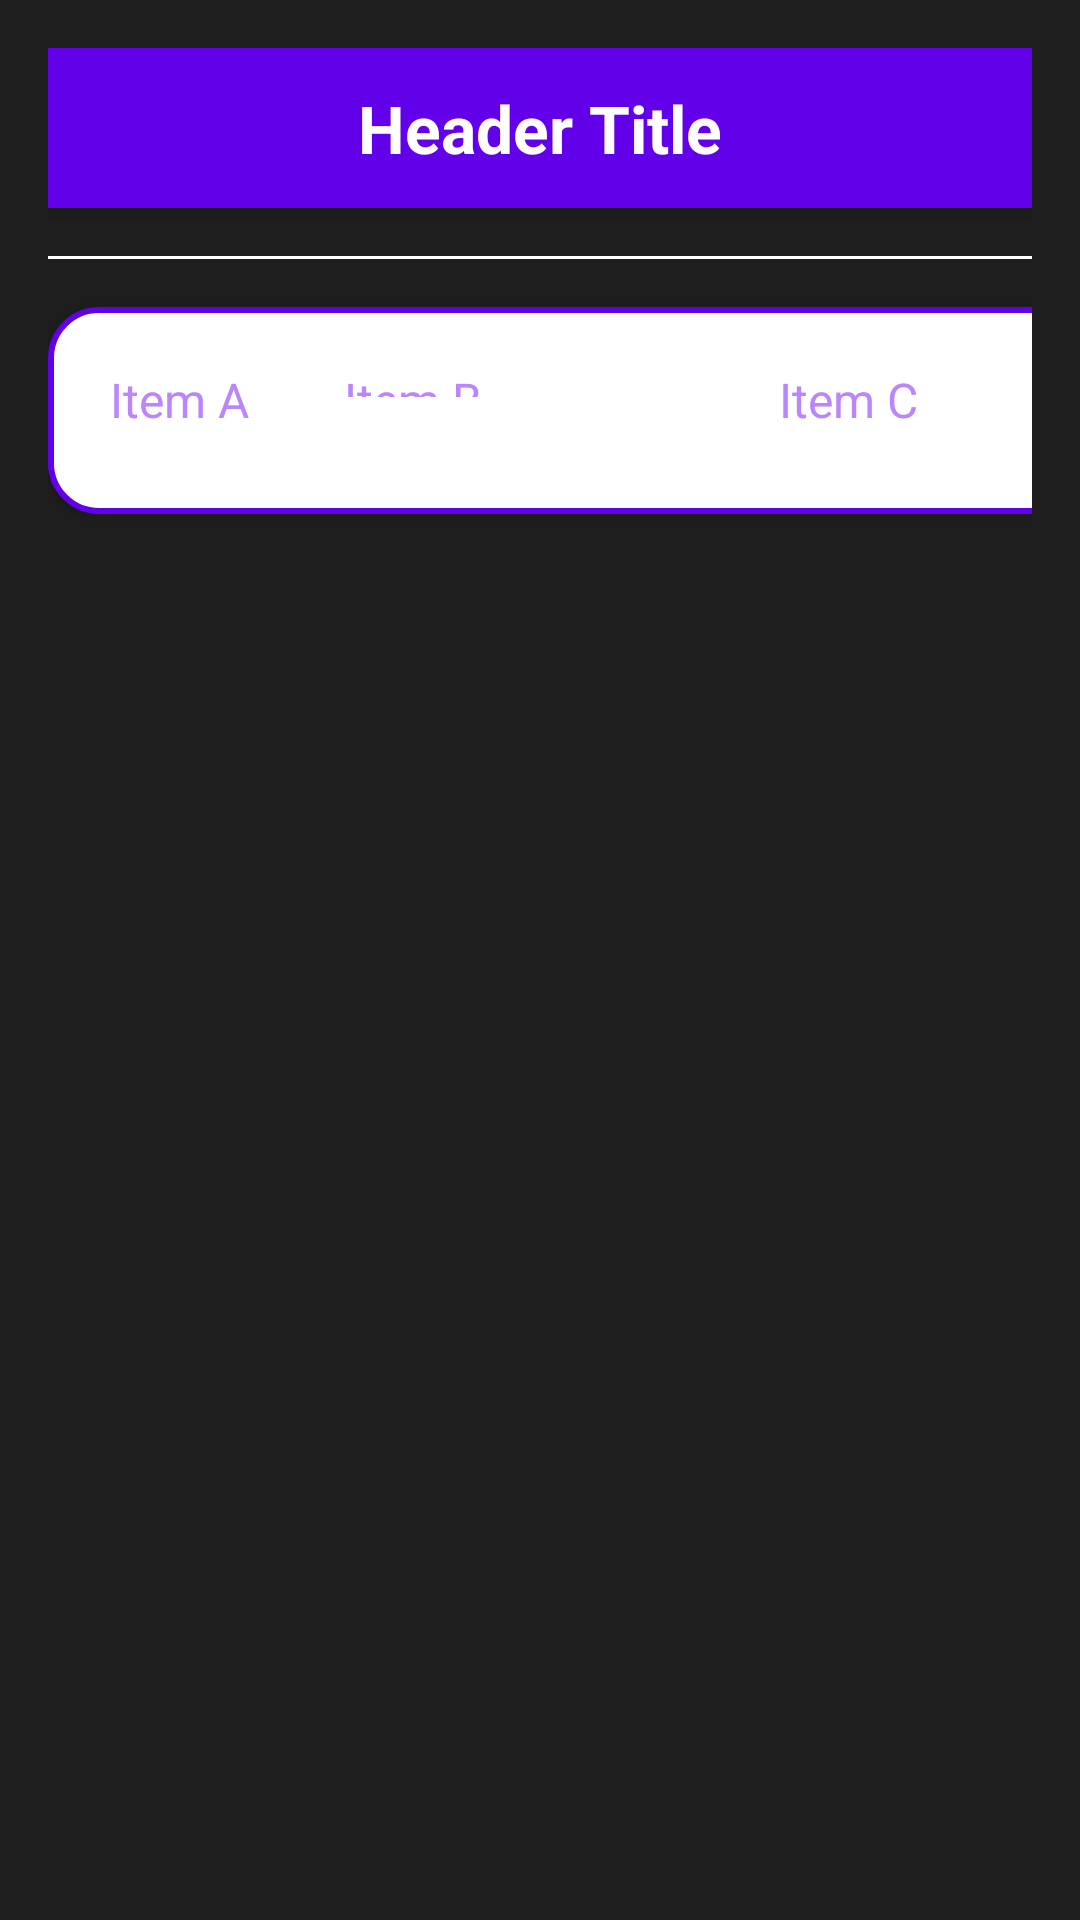

Here is an Android app screen rendered from its layout file. Give the layout XML and the strings, colors and styles it references.
<!-- AndroidManifest.xml: application theme Theme.RaxaulCare -->
<!-- res/layout/multi33.xml -->
<?xml version="1.0" encoding="utf-8"?>
<LinearLayout xmlns:android="http://schemas.android.com/apk/res/android"
    android:layout_width="match_parent"
    android:layout_height="match_parent"
    android:orientation="vertical"
    android:padding="16dp"
    android:background="#1E1E1E">

    
    <TextView
        android:id="@+id/linea"
        android:layout_width="match_parent"
        android:layout_height="wrap_content"
        android:text="Header Title"
        android:textColor="#FFFFFF"
        android:textSize="22sp"
        android:textStyle="bold"
        android:gravity="center"
        android:padding="12dp"
        android:background="#6200EA"
        android:elevation="4dp" />

    


    
    <View
        android:layout_width="match_parent"
        android:layout_height="1dp"
        android:background="#FFFFFF"
        android:layout_marginVertical="16dp" />

    
    <LinearLayout
        android:layout_width="378dp"
        android:layout_height="69dp"
        android:background="@drawable/rounded_corners_light"
        android:elevation="2dp"
        android:orientation="horizontal"
        android:padding="12dp"
        android:weightSum="1">

        <TextView
            android:id="@+id/linec"
            android:layout_width="0dp"
            android:layout_height="wrap_content"
            android:layout_weight="0.4"
            android:gravity="center"
            android:padding="8dp"
            android:text="Item A"
            android:textColor="#BB86FC"
            android:textSize="16sp" />

        <TextView
            android:id="@+id/lined"
            android:layout_width="29dp"
            android:layout_height="26dp"
            android:layout_weight="0.4"
            android:gravity="center"
            android:padding="8dp"
            android:text="Item B"
            android:textColor="#BB86FC"
            android:textSize="16sp" />

        <TextView
            android:id="@+id/linee"
            android:layout_width="166dp"
            android:layout_height="wrap_content"
            android:layout_weight="0.2"
            android:gravity="center"
            android:padding="8dp"
            android:text="Item C"
            android:textColor="#BB86FC"
            android:textSize="16sp" />
    </LinearLayout>

    

</LinearLayout>
<!-- resources referenced by this layout -->
<resources>
  <!-- drawable rounded_corners_light (drawable) -->
  <?xml version="1.0" encoding="utf-8"?>
  <shape xmlns:android="http://schemas.android.com/apk/res/android"
      android:shape="rectangle">
      <corners android:radius="16dp" />
      <solid android:color="#FFFFFF" />
      <stroke android:width="2dp" android:color="#6200EA" />
  </shape>
  <style name="Theme.RaxaulCare" parent="Base.Theme.RaxaulCare" />
  <style name="Base.Theme.RaxaulCare" parent="Theme.Material3.DayNight.NoActionBar">
          
          
      </style>
</resources>
